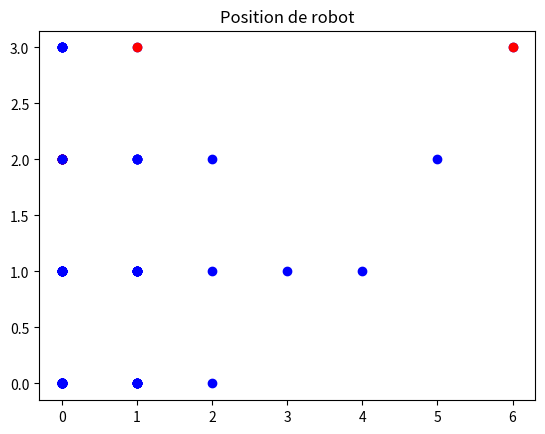

The matplotlib source for this figure:
#!/usr/bin/env python3
# -*- coding: utf-8 -*-

import random
import matplotlib.pyplot as plt

def matriceCarre(n):
    return [[ 0 for j in range(n)] for i in range(n)]
    
def deplacementPossible(x,y,t):
        if x < 0 or x >= len(t) or y < 0 or y >= len(t) or t[x][y] != 0:
            return False 
        else:
            return True
class Robot:
    def __init__(self,x,y,nom):
        self.x=x
        self.y=y
        self.nom=nom
        self.positions = [] # Ajout d'une liste pour stocker les positions précédentes
         
    def deja_vu(self,x,y):
        for p in self.positions : 
            pos_x,pos_y=p 
            if pos_x==x and pos_y==y :
                return True 
        return False 
        
    def avancer(self,t):
        direction_v = random.choice(["haut", "bas","rien"])
        direction_h = random.choice(["gauche", "droite","rien"])
        pos_x=self.x
        pos_y=self.y
        if direction_h=="gauche" :
            pos_x-=1
        else :
            if direction_h=="droite":
                pos_x+=1
        if direction_v=="haut":
            pos_y-=1
        else :
            if direction_v=="bas":
                pos_y+=1
        if(deplacementPossible(pos_x,pos_y,t)) :
            self.x=pos_x
            self.y=pos_y
            
        self.positions.append((self.x, self.y)) # Ajout de la position courante dans la liste
        

    def affichage(self):
        for position in self.positions:# afficher toutes les positions précédentes e
            plt.scatter(position[0], position[1], c='b')
        plt.scatter(self.x, self.y, c='r') # Afficher la position actuelle en rouge
        plt.title("Position de robot")
        plt.show()
        
    def simulation(n):
        t = matriceCarre(n)
        robot = Robot(0,0, "barry")
        for i in range(n):
            robot.avancer(t)
            
        robot.affichage()
        print("Voici les positions du robots ",robot.positions)
        print("Position actuelle: x =", robot.x, "y =", robot.y)

def simulations(k,n): # realise un ensemble k de simulations sur un matrice de taille n 
    for i in range(k):
        Robot.simulation(n)
simulations(5,20)
#Robot.simulation(20)



